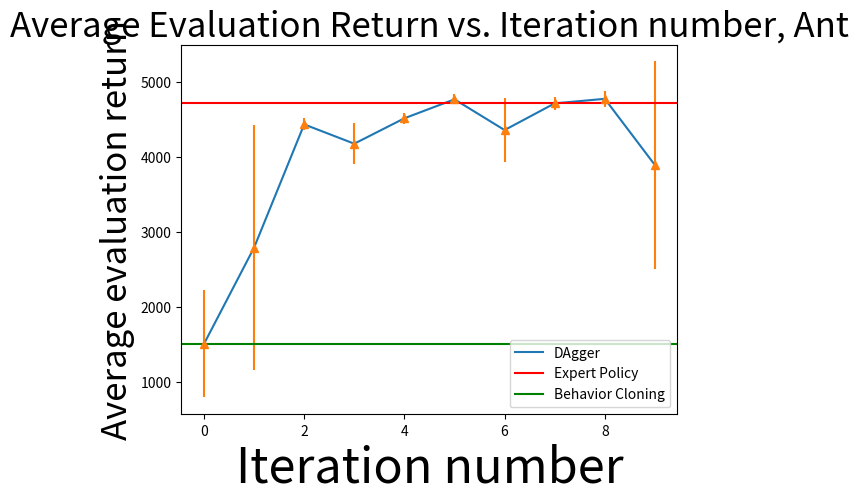

Generate this figure with matplotlib:
'''
********** Iteration 0 ************

Training agent using sampled data from replay buffer...

Beginning logging procedure...

Collecting data for eval...
300
403
1403
2403
3403
3778
4778
5778
Eval_AverageReturn : 1502.934326171875
Eval_StdReturn : 713.6718139648438
Eval_MaxReturn : 2389.7099609375
Eval_MinReturn : 264.3769836425781
Eval_AverageEpLen : 722.25
Train_AverageReturn : 4713.6533203125
Train_StdReturn : 12.196533203125
Train_MaxReturn : 4725.849609375
Train_MinReturn : 4701.45654296875
Train_AverageEpLen : 1000.0
Train_EnvstepsSoFar : 0
TimeSinceStart : 3.8094568252563477
Training Loss : 0.03462616726756096
Initial_DataCollection_AverageReturn : 4713.6533203125
Done logging...




********** Iteration 1 ************

Collecting data to be used for training...
744
926
1926
2926
3642
4642
5642

Relabelling collected observations with labels from an expert policy...

Training agent using sampled data from replay buffer...

Beginning logging procedure...

Collecting data for eval...
1000
1262
2262
2371
2535
3535
4535
5437
Eval_AverageReturn : 2786.5439453125
Eval_StdReturn : 1637.6800537109375
Eval_MaxReturn : 4221.53466796875
Eval_MinReturn : 410.28460693359375
Eval_AverageEpLen : 679.625
Train_AverageReturn : 1704.642333984375
Train_StdReturn : 668.171875
Train_MaxReturn : 2599.21435546875
Train_MinReturn : 546.7576904296875
Train_AverageEpLen : 806.0
Train_EnvstepsSoFar : 5642
TimeSinceStart : 9.270844459533691
Training Loss : 0.013083464466035366
Initial_DataCollection_AverageReturn : 4713.6533203125
Done logging...




********** Iteration 2 ************

Collecting data to be used for training...
1000
1489
2489
3489
4489
5441

Relabelling collected observations with labels from an expert policy...

Training agent using sampled data from replay buffer...

Beginning logging procedure...

Collecting data for eval...
1000
2000
3000
4000
5000
Eval_AverageReturn : 4429.0146484375
Eval_StdReturn : 79.98484802246094
Eval_MaxReturn : 4542.06396484375
Eval_MinReturn : 4321.2763671875
Eval_AverageEpLen : 1000.0
Train_AverageReturn : 3819.3203125
Train_StdReturn : 834.3202514648438
Train_MaxReturn : 4474.8701171875
Train_MinReturn : 1989.7667236328125
Train_AverageEpLen : 906.8333333333334
Train_EnvstepsSoFar : 11083
TimeSinceStart : 14.4664306640625
Training Loss : 0.006641359068453312
Initial_DataCollection_AverageReturn : 4713.6533203125
Done logging...




********** Iteration 3 ************

Collecting data to be used for training...
1000
2000
3000
4000
5000

Relabelling collected observations with labels from an expert policy...

Training agent using sampled data from replay buffer...

Beginning logging procedure...

Collecting data for eval...
1000
2000
2938
3938
4938
5938
Eval_AverageReturn : 4171.70068359375
Eval_StdReturn : 275.7729187011719
Eval_MaxReturn : 4492.23486328125
Eval_MinReturn : 3704.114990234375
Eval_AverageEpLen : 989.6666666666666
Train_AverageReturn : 4473.40380859375
Train_StdReturn : 112.30184936523438
Train_MaxReturn : 4624.609375
Train_MinReturn : 4328.3154296875
Train_AverageEpLen : 1000.0
Train_EnvstepsSoFar : 16083
TimeSinceStart : 19.85073161125183
Training Loss : 0.004336844198405743
Initial_DataCollection_AverageReturn : 4713.6533203125
Done logging...




********** Iteration 4 ************

Collecting data to be used for training...
1000
2000
3000
4000
5000

Relabelling collected observations with labels from an expert policy...

Training agent using sampled data from replay buffer...

Beginning logging procedure...

Collecting data for eval...
1000
2000
3000
4000
5000
Eval_AverageReturn : 4510.40869140625
Eval_StdReturn : 75.34380340576172
Eval_MaxReturn : 4592.63427734375
Eval_MinReturn : 4404.30419921875
Eval_AverageEpLen : 1000.0
Train_AverageReturn : 4162.18212890625
Train_StdReturn : 301.4471435546875
Train_MaxReturn : 4366.95263671875
Train_MinReturn : 3563.13330078125
Train_AverageEpLen : 1000.0
Train_EnvstepsSoFar : 21083
TimeSinceStart : 24.92793035507202
Training Loss : 0.00314398854970932
Initial_DataCollection_AverageReturn : 4713.6533203125
Done logging...




********** Iteration 5 ************

Collecting data to be used for training...
1000
2000
3000
4000
5000

Relabelling collected observations with labels from an expert policy...

Training agent using sampled data from replay buffer...

Beginning logging procedure...

Collecting data for eval...
1000
2000
3000
4000
5000
Eval_AverageReturn : 4763.125
Eval_StdReturn : 65.79873657226562
Eval_MaxReturn : 4883.7998046875
Eval_MinReturn : 4694.5654296875
Eval_AverageEpLen : 1000.0
Train_AverageReturn : 4387.7626953125
Train_StdReturn : 63.37172317504883
Train_MaxReturn : 4502.36669921875
Train_MinReturn : 4322.5693359375
Train_AverageEpLen : 1000.0
Train_EnvstepsSoFar : 26083
TimeSinceStart : 30.036784648895264
Training Loss : 0.0019852316472679377
Initial_DataCollection_AverageReturn : 4713.6533203125
Done logging...




********** Iteration 6 ************

Collecting data to be used for training...
1000
2000
3000
4000
5000

Relabelling collected observations with labels from an expert policy...

Training agent using sampled data from replay buffer...

Beginning logging procedure...

Collecting data for eval...
1000
2000
3000
4000
5000
Eval_AverageReturn : 4353.427734375
Eval_StdReturn : 426.3916015625
Eval_MaxReturn : 4726.056640625
Eval_MinReturn : 3520.7607421875
Eval_AverageEpLen : 1000.0
Train_AverageReturn : 4653.87939453125
Train_StdReturn : 81.31298065185547
Train_MaxReturn : 4798.44677734375
Train_MinReturn : 4570.90966796875
Train_AverageEpLen : 1000.0
Train_EnvstepsSoFar : 31083
TimeSinceStart : 35.153764724731445
Training Loss : 0.0015010969946160913
Initial_DataCollection_AverageReturn : 4713.6533203125
Done logging...




********** Iteration 7 ************

Collecting data to be used for training...
1000
2000
3000
4000
5000

Relabelling collected observations with labels from an expert policy...

Training agent using sampled data from replay buffer...

Beginning logging procedure...

Collecting data for eval...
1000
2000
3000
4000
5000
Eval_AverageReturn : 4709.4755859375
Eval_StdReturn : 87.79226684570312
Eval_MaxReturn : 4807.51171875
Eval_MinReturn : 4568.5478515625
Eval_AverageEpLen : 1000.0
Train_AverageReturn : 4607.68212890625
Train_StdReturn : 48.346675872802734
Train_MaxReturn : 4692.29296875
Train_MinReturn : 4542.08203125
Train_AverageEpLen : 1000.0
Train_EnvstepsSoFar : 36083
TimeSinceStart : 40.345595359802246
Training Loss : 0.0013348590582609177
Initial_DataCollection_AverageReturn : 4713.6533203125
Done logging...




********** Iteration 8 ************

Collecting data to be used for training...
1000
2000
3000
4000
5000

Relabelling collected observations with labels from an expert policy...

Training agent using sampled data from replay buffer...

Beginning logging procedure...

Collecting data for eval...
1000
2000
3000
4000
5000
Eval_AverageReturn : 4769.88037109375
Eval_StdReturn : 106.98566436767578
Eval_MaxReturn : 4979.716796875
Eval_MinReturn : 4679.7265625
Eval_AverageEpLen : 1000.0
Train_AverageReturn : 4747.794921875
Train_StdReturn : 80.02072143554688
Train_MaxReturn : 4874.99755859375
Train_MinReturn : 4642.521484375
Train_AverageEpLen : 1000.0
Train_EnvstepsSoFar : 41083
TimeSinceStart : 45.58318614959717
Training Loss : 0.0010856649605557323
Initial_DataCollection_AverageReturn : 4713.6533203125
Done logging...




********** Iteration 9 ************

Collecting data to be used for training...
1000
2000
3000
4000
5000

Relabelling collected observations with labels from an expert policy...

Training agent using sampled data from replay buffer...

Beginning logging procedure...

Collecting data for eval...
1000
1635
2635
2823
3823
4823
5823
Eval_AverageReturn : 3887.486083984375
Eval_StdReturn : 1381.046875
Eval_MaxReturn : 4932.705078125
Eval_MinReturn : 842.4674072265625
Eval_AverageEpLen : 831.8571428571429
Train_AverageReturn : 4695.7265625
Train_StdReturn : 45.79258728027344
Train_MaxReturn : 4771.6337890625
Train_MinReturn : 4641.11669921875
Train_AverageEpLen : 1000.0
Train_EnvstepsSoFar : 46083
TimeSinceStart : 51.17759823799133
Training Loss : 0.0008654121193103492
Initial_DataCollection_AverageReturn : 4713.6533203125
Done logging...
'''

# plot the Eval_AverageReturn vs iteration number from the comment above
import matplotlib.pyplot as plt

if __name__ == '__main__':
    eval_returns = [
        1502.934326171875,
        2786.5439453125,
        4429.0146484375,
        4171.70068359375,
        4510.40869140625,
        4763.125,
        4353.427734375,
        4709.4755859375,
        4769.88037109375,
        3887.486083984375
    ]
    
    stdreturn = [
        713.6718139648438,
        1637.6800537109375,
        79.98484802246094,
        275.7729187011719,
        75.34380340576172,
        65.79873657226562,
        426.3916015625,
        87.79226684570312,
        106.98566436767578,
        1381.046875
    ]

    iterations = [i for i in range(10)]

    # Also connect all the points with a line
    plt.plot(iterations, eval_returns)
    
    plt.errorbar(iterations, eval_returns, stdreturn, linestyle='None', marker='^')

    # Draw a horizontal line at y=4713.6533203125
    plt.axhline(y=4713.6533203125, color='r', linestyle='-')

    # Draw a horizontal line at y=1502.93
    plt.axhline(y=1502.93, color='g', linestyle='-')

    # Increase the size of these labels
    plt.xlabel('Iteration number', fontsize=35)
    plt.ylabel('Average evaluation return', fontsize=25)
    plt.title('Average Evaluation Return vs. Iteration number, Ant', fontsize=25)
    plt.legend(['DAgger', 'Expert Policy', 'Behavior Cloning'], loc='lower right')
    plt.show()